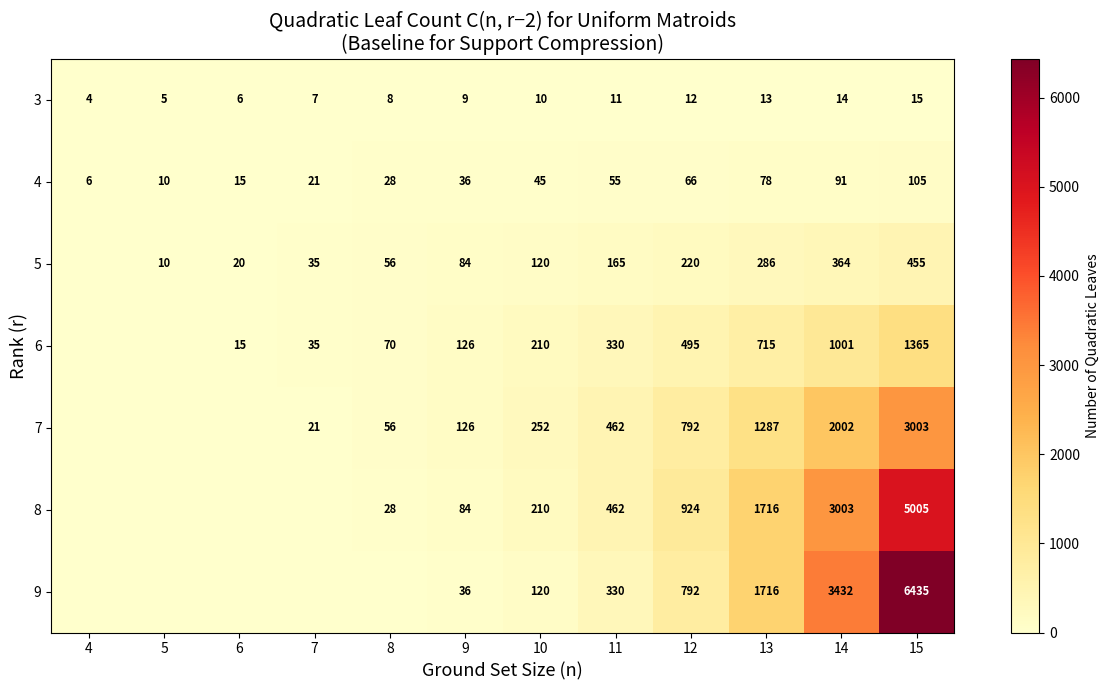

The script that saved this image:
"""
Visualization: Compression Ratio Heatmap for Uniform Matroids

Visualizes the ratio of actual quadratic leaves to ambient leaf count
for uniform matroids U_{r,n} across different values of r and n.
For uniform matroids, every (r-2)-subset is independent, so the ratio
is always 1.0 — this serves as the baseline against which sparse
matroids show compression.

The heatmap shows C(n, r-2) values, illustrating how certification
complexity grows with n and r.
"""

import numpy as np
import matplotlib.pyplot as plt
from math import comb

# Parameters
n_values = list(range(4, 16))
r_values = list(range(3, 10))

# Compute leaf counts
data = np.zeros((len(r_values), len(n_values)))
for i, r in enumerate(r_values):
    for j, n in enumerate(n_values):
        if r <= n:
            data[i, j] = comb(n, r - 2)
        else:
            data[i, j] = 0

# Create heatmap
fig, ax = plt.subplots(figsize=(12, 7))
im = ax.imshow(data, cmap='YlOrRd', aspect='auto', interpolation='nearest')

# Labels
ax.set_xticks(range(len(n_values)))
ax.set_xticklabels(n_values)
ax.set_yticks(range(len(r_values)))
ax.set_yticklabels(r_values)
ax.set_xlabel('Ground Set Size (n)', fontsize=13)
ax.set_ylabel('Rank (r)', fontsize=13)
ax.set_title('Quadratic Leaf Count C(n, r−2) for Uniform Matroids\n'
             '(Baseline for Support Compression)', fontsize=14)

# Add text annotations
for i in range(len(r_values)):
    for j in range(len(n_values)):
        val = int(data[i, j])
        if val > 0:
            color = 'white' if val > data.max() * 0.6 else 'black'
            ax.text(j, i, str(val), ha='center', va='center',
                    fontsize=8, color=color, fontweight='bold')

plt.colorbar(im, ax=ax, label='Number of Quadratic Leaves')
plt.tight_layout()
plt.savefig('viz_compression_heatmap.png', dpi=150, bbox_inches='tight')
print("Saved viz_compression_heatmap.png")
